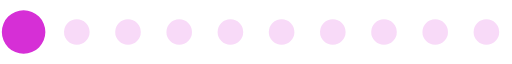
t = 0.00 s
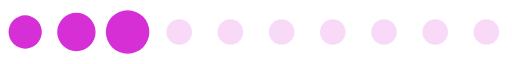
t = 0.20 s
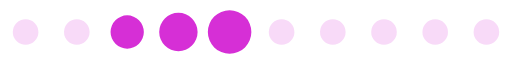
t = 0.39 s
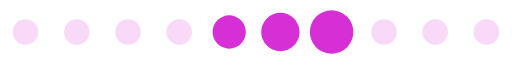
t = 0.59 s
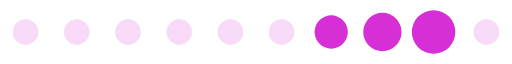
t = 0.78 s
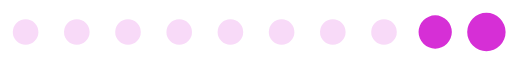
t = 0.98 s

The animated SVG that drew these frames (rendered in a browser with its animation timeline set to each time). Animation: 1 SMIL element (animateTransform=1); one cycle of 1.17 s, repeats indefinitely.

<?xml version="1.0" encoding="UTF-8" standalone="no"?><svg xmlns:svg="http://www.w3.org/2000/svg" xmlns="http://www.w3.org/2000/svg" xmlns:xlink="http://www.w3.org/1999/xlink" version="1.0" width="160px" height="20px" viewBox="0 0 128 16" xml:space="preserve"><path fill="#eea8ee" fill-opacity="0.42" d="M6.4,4.8A3.2,3.2,0,1,1,3.2,8,3.2,3.2,0,0,1,6.4,4.8Zm12.8,0A3.2,3.2,0,1,1,16,8,3.2,3.2,0,0,1,19.2,4.8ZM32,4.8A3.2,3.2,0,1,1,28.8,8,3.2,3.2,0,0,1,32,4.8Zm12.8,0A3.2,3.2,0,1,1,41.6,8,3.2,3.2,0,0,1,44.8,4.8Zm12.8,0A3.2,3.2,0,1,1,54.4,8,3.2,3.2,0,0,1,57.6,4.8Zm12.8,0A3.2,3.2,0,1,1,67.2,8,3.2,3.2,0,0,1,70.4,4.8Zm12.8,0A3.2,3.2,0,1,1,80,8,3.2,3.2,0,0,1,83.2,4.8ZM96,4.8A3.2,3.2,0,1,1,92.8,8,3.2,3.2,0,0,1,96,4.8Zm12.8,0A3.2,3.2,0,1,1,105.6,8,3.2,3.2,0,0,1,108.8,4.8Zm12.8,0A3.2,3.2,0,1,1,118.4,8,3.2,3.2,0,0,1,121.6,4.8Z"/><g><path fill="#d62fd6" fill-opacity="1" d="M-42.7,3.84A4.16,4.16,0,0,1-38.54,8a4.16,4.16,0,0,1-4.16,4.16A4.16,4.16,0,0,1-46.86,8,4.16,4.16,0,0,1-42.7,3.84Zm12.8-.64A4.8,4.8,0,0,1-25.1,8a4.8,4.8,0,0,1-4.8,4.8A4.8,4.8,0,0,1-34.7,8,4.8,4.8,0,0,1-29.9,3.2Zm12.8-.64A5.44,5.44,0,0,1-11.66,8a5.44,5.44,0,0,1-5.44,5.44A5.44,5.44,0,0,1-22.54,8,5.44,5.44,0,0,1-17.1,2.56Z"/><animateTransform attributeName="transform" type="translate" values="23 0;36 0;49 0;62 0;74.5 0;87.5 0;100 0;113 0;125.5 0;138.5 0;151.5 0;164.5 0;178 0" calcMode="discrete" dur="1170ms" repeatCount="indefinite"/></g></svg>
